Image classification data set "banana_split" (vignesh-tck/tree-species-ml on GitHub). Class labels (2): healthy, unhealthy.

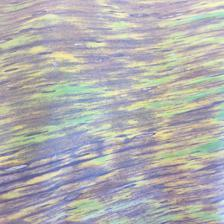
Label: unhealthy

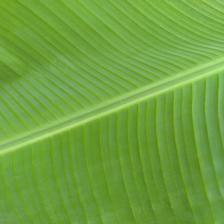
Label: healthy

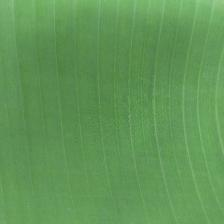
Label: healthy

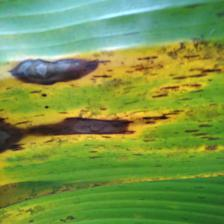
Label: unhealthy

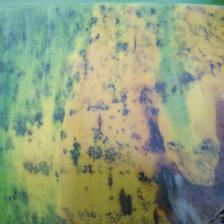
Label: unhealthy

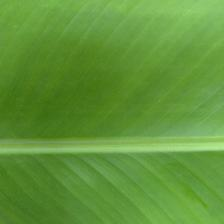
Label: healthy
